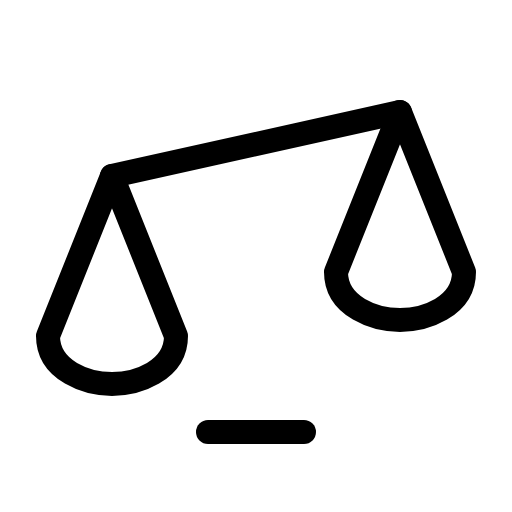
t = 0.00 s
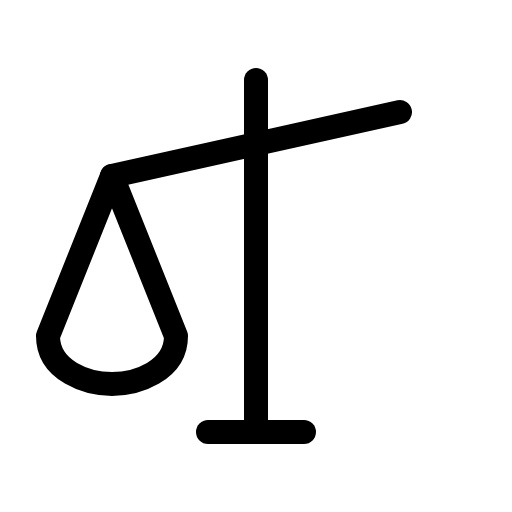
t = 1.20 s
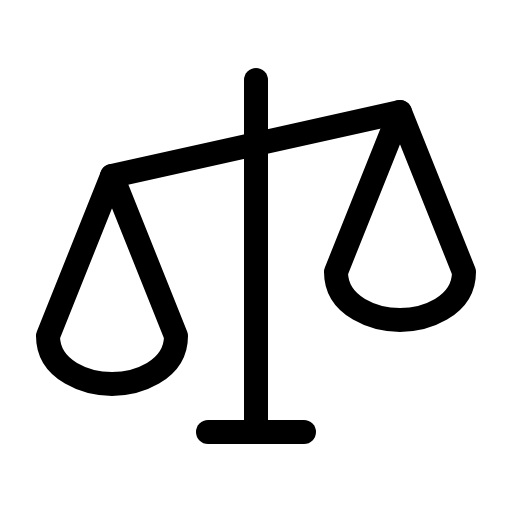
t = 1.58 s
t = 1.95 s: frame unchanged from t = 1.58 s, image omitted
t = 2.70 s: frame unchanged from t = 1.58 s, image omitted
t = 3.45 s: frame unchanged from t = 1.58 s, image omitted

The animated SVG that drew these frames (rendered in a browser with its animation timeline set to each time). Animation: 1 CSS @keyframes rule; one cycle of 4.20 s, repeats indefinitely.

<svg xmlns="http://www.w3.org/2000/svg" viewBox="0 0 256 256">
  <style>
    .draw-line {
      stroke-dasharray: 2000;
      stroke-dashoffset: 0;
    }
    svg:hover .draw-line {
      animation: phosphor-draw-in 3s ease-in-out infinite alternate;
    }
    @keyframes phosphor-draw-in {
      0%   { stroke-dashoffset: 2000; }
      50%  { stroke-dashoffset: 0; }
      100% { stroke-dashoffset: 0; }
    }
  </style><rect width="256" height="256" fill="none"/><line x1="128" y1="40" x2="128" y2="216" fill="none" stroke="currentColor" stroke-linecap="round" stroke-linejoin="round" stroke-width="12" class="draw-line" pathLength="1" style="animation-delay: 0s"/><line x1="104" y1="216" x2="152" y2="216" fill="none" stroke="currentColor" stroke-linecap="round" stroke-linejoin="round" stroke-width="12" class="draw-line" pathLength="1" style="animation-delay: 0.3s"/><line x1="56" y1="88" x2="200" y2="56" fill="none" stroke="currentColor" stroke-linecap="round" stroke-linejoin="round" stroke-width="12" class="draw-line" pathLength="1" style="animation-delay: 0.6s"/><path d="M24,168c0,17.67,20,24,32,24s32-6.33,32-24L56,88Z" fill="none" stroke="currentColor" stroke-linecap="round" stroke-linejoin="round" stroke-width="12" class="draw-line" pathLength="1" style="animation-delay: 0.9s"/><path d="M168,136c0,17.67,20,24,32,24s32-6.33,32-24L200,56Z" fill="none" stroke="currentColor" stroke-linecap="round" stroke-linejoin="round" stroke-width="12" class="draw-line" pathLength="1" style="animation-delay: 1.2s"/></svg>
